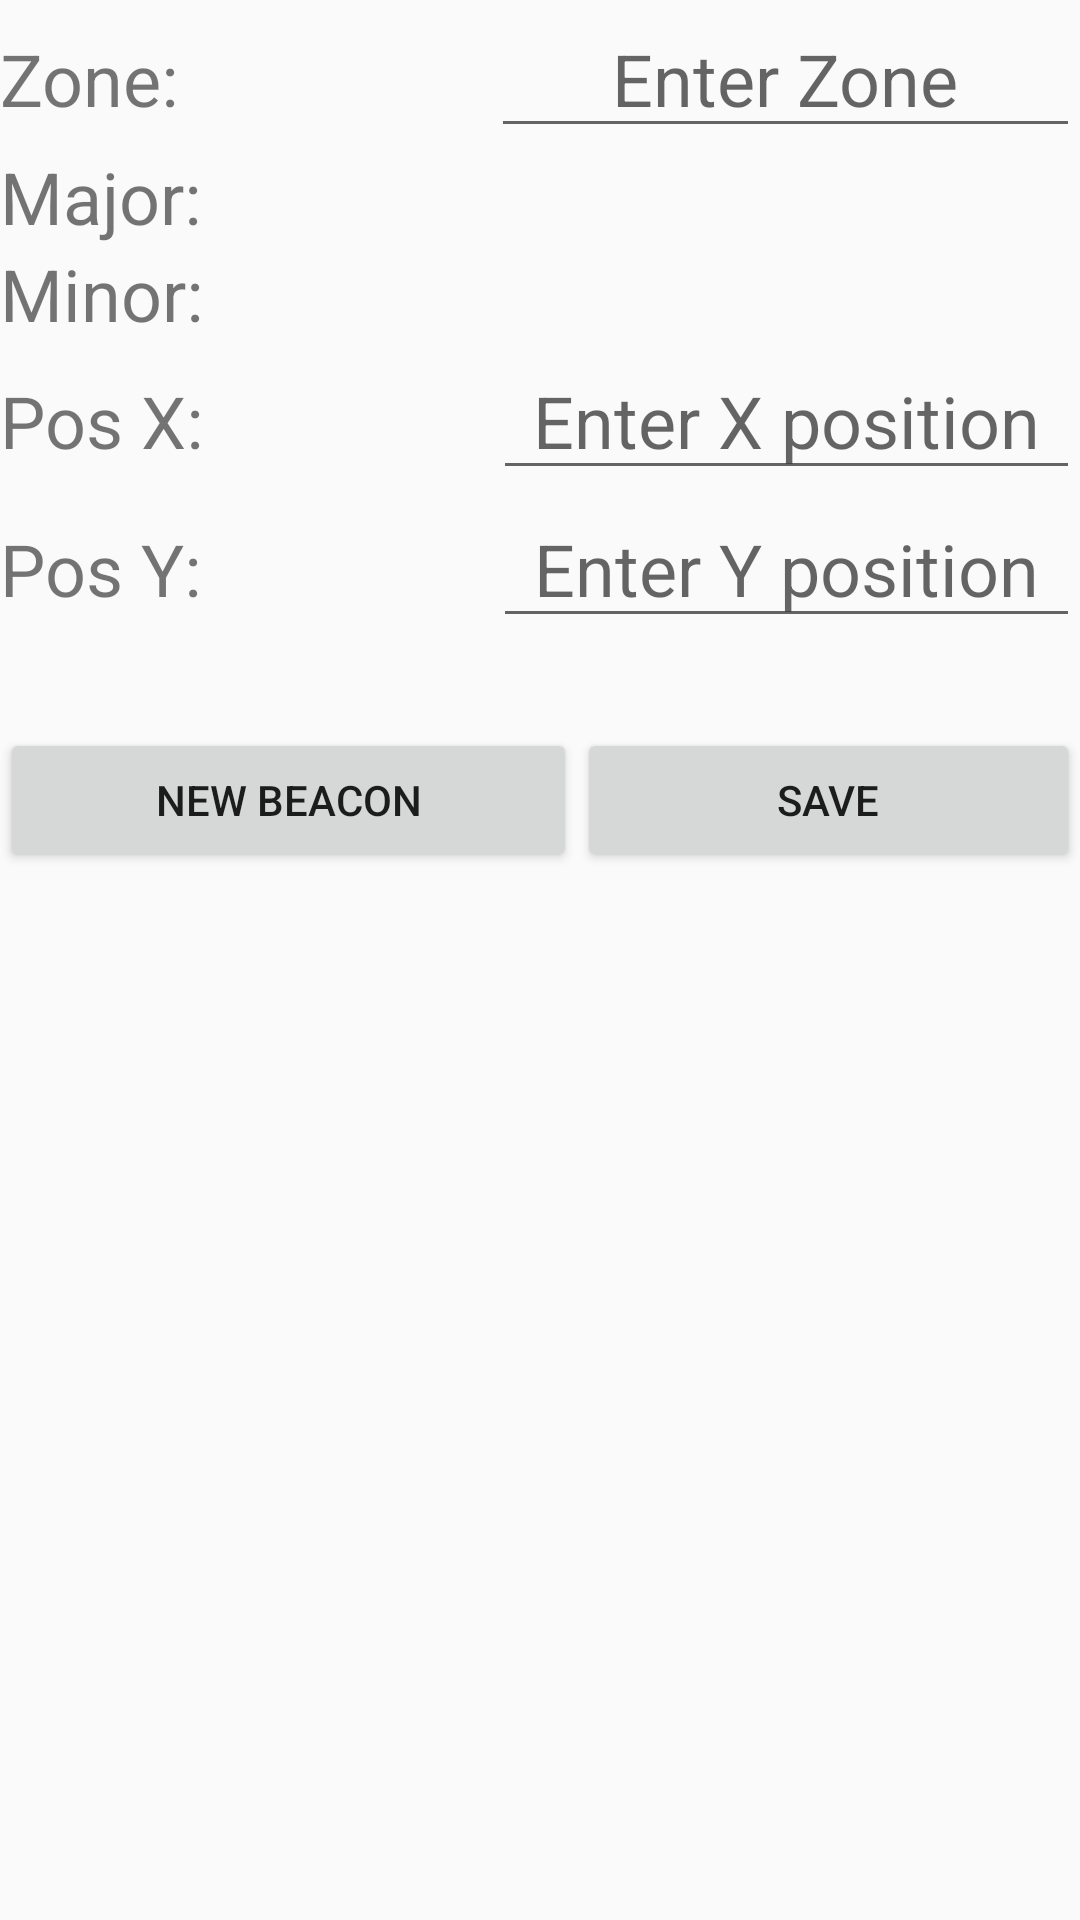

Here is an Android app screen rendered from its layout file. Give the layout XML and the strings, colors and styles it references.
<!-- AndroidManifest.xml: application theme AppTheme -->
<!-- res/layout/beacon_info.xml -->
<?xml version="1.0" encoding="utf-8"?>
<LinearLayout xmlns:android="http://schemas.android.com/apk/res/android"
    xmlns:app="http://schemas.android.com/apk/res-auto"
    xmlns:tools="http://schemas.android.com/tools"
    android:layout_width="match_parent"
    android:orientation="vertical"
    android:layout_height="match_parent">

    <LinearLayout
        android:layout_width="match_parent"
        android:layout_height="wrap_content"
        android:orientation="horizontal"
        android:weightSum="1">

        <TextView
            android:id="@+id/zonaLabel"
            android:layout_width="wrap_content"
            android:layout_height="wrap_content"
            android:layout_weight="0.5"
            android:text="@string/zone_label"
            android:textSize="24sp" />

        <EditText
            android:id="@+id/zonaEt"
            android:layout_width="92dp"
            android:layout_height="wrap_content"
            android:layout_weight="0.5"
            android:ems="10"
            android:hint="@string/zone_input"
            android:inputType="numberDecimal"
            android:textAlignment="center"
            android:textSize="24sp" />

    </LinearLayout>

    <LinearLayout
        android:layout_width="match_parent"
        android:layout_height="wrap_content"
        android:orientation="horizontal"
        android:weightSum="1">

        <TextView
            android:id="@+id/majorLabel"
            android:layout_width="wrap_content"
            android:layout_height="wrap_content"
            android:layout_weight="0.5"
            android:text="@string/major_label"
            android:textSize="24sp" />

        <TextView
            android:id="@+id/majorTv"
            android:layout_width="wrap_content"
            android:layout_height="wrap_content"
            android:layout_weight="0.5"
            android:textAlignment="center"
            android:textSize="24sp" />
    </LinearLayout>

    <LinearLayout
        android:layout_width="match_parent"
        android:layout_height="wrap_content"
        android:orientation="horizontal"
        android:weightSum="1">

        <TextView
            android:id="@+id/minorLabel"
            android:layout_width="wrap_content"
            android:layout_height="wrap_content"
            android:layout_weight="0.5"
            android:text="@string/minor_label"
            android:textSize="24sp" />

        <TextView
            android:id="@+id/minorTv"
            android:layout_width="wrap_content"
            android:layout_height="match_parent"
            android:layout_weight="0.5"
            android:textAlignment="center"
            android:textSize="24sp" />
    </LinearLayout>

    <LinearLayout
        android:layout_width="match_parent"
        android:layout_height="wrap_content"
        android:orientation="horizontal"
        android:weightSum="1">

        <TextView
            android:id="@+id/posxLabel"
            android:layout_width="wrap_content"
            android:layout_height="wrap_content"
            android:layout_weight="0.5"
            android:text="@string/posx_label"
            android:textSize="24sp" />

        <EditText
            android:id="@+id/posxEt"
            android:layout_width="99dp"
            android:layout_height="wrap_content"
            android:layout_weight="0.5"
            android:ems="10"
            android:hint="@string/posx_input"
            android:inputType="numberDecimal"
            android:textAlignment="center"
            android:textSize="24sp" />
    </LinearLayout>

    <LinearLayout
        android:layout_width="match_parent"
        android:layout_height="wrap_content"
        android:orientation="horizontal"
        android:weightSum="1">

        <TextView
            android:id="@+id/posyLabel"
            android:layout_width="wrap_content"
            android:layout_height="wrap_content"
            android:layout_weight="0.5"
            android:text="@string/posy_label"
            android:textSize="24sp" />

        <EditText
            android:id="@+id/posyEt"
            android:layout_width="98dp"
            android:layout_height="wrap_content"
            android:layout_weight="0.5"
            android:ems="10"
            android:hint="@string/posy_input"
            android:inputType="numberDecimal"
            android:textAlignment="center"
            android:textSize="24sp" />

    </LinearLayout>

    <LinearLayout
        android:layout_width="match_parent"
        android:layout_height="wrap_content"
        android:layout_marginTop="30dp"
        android:orientation="horizontal">

        <Button
            android:id="@+id/newBtn"
            android:layout_width="wrap_content"
            android:layout_height="wrap_content"
            android:layout_weight="1"
            android:text="@string/new_beacon_btn" />

        <Button
            android:id="@+id/saveBtn"
            android:layout_width="wrap_content"
            android:layout_height="wrap_content"
            android:layout_weight="1"
            android:text="@string/save_btn" />

    </LinearLayout>
</LinearLayout>
<!-- resources referenced by this layout -->
<resources>
  <string name="major_label">Major:</string>
  <string name="minor_label">Minor:</string>
  <string name="new_beacon_btn">New Beacon</string>
  <string name="posx_input">Enter X position</string>
  <string name="posx_label">Pos X:</string>
  <string name="posy_input">Enter Y position</string>
  <string name="posy_label">Pos Y:</string>
  <string name="save_btn">Save</string>
  <string name="zone_input">Enter Zone</string>
  <string name="zone_label">Zone:</string>
  <style name="AppTheme" parent="Theme.AppCompat.Light.DarkActionBar">
          
          <item name="colorPrimary">@color/primary</item>
          <item name="colorPrimaryDark">@color/primaryDark</item>
          <item name="colorAccent">@color/accent</item>
      </style>
  <color name="primary">#03A9F4</color>
  <color name="primaryDark">#0288D1</color>
  <color name="accent">#FF4081</color>
</resources>
